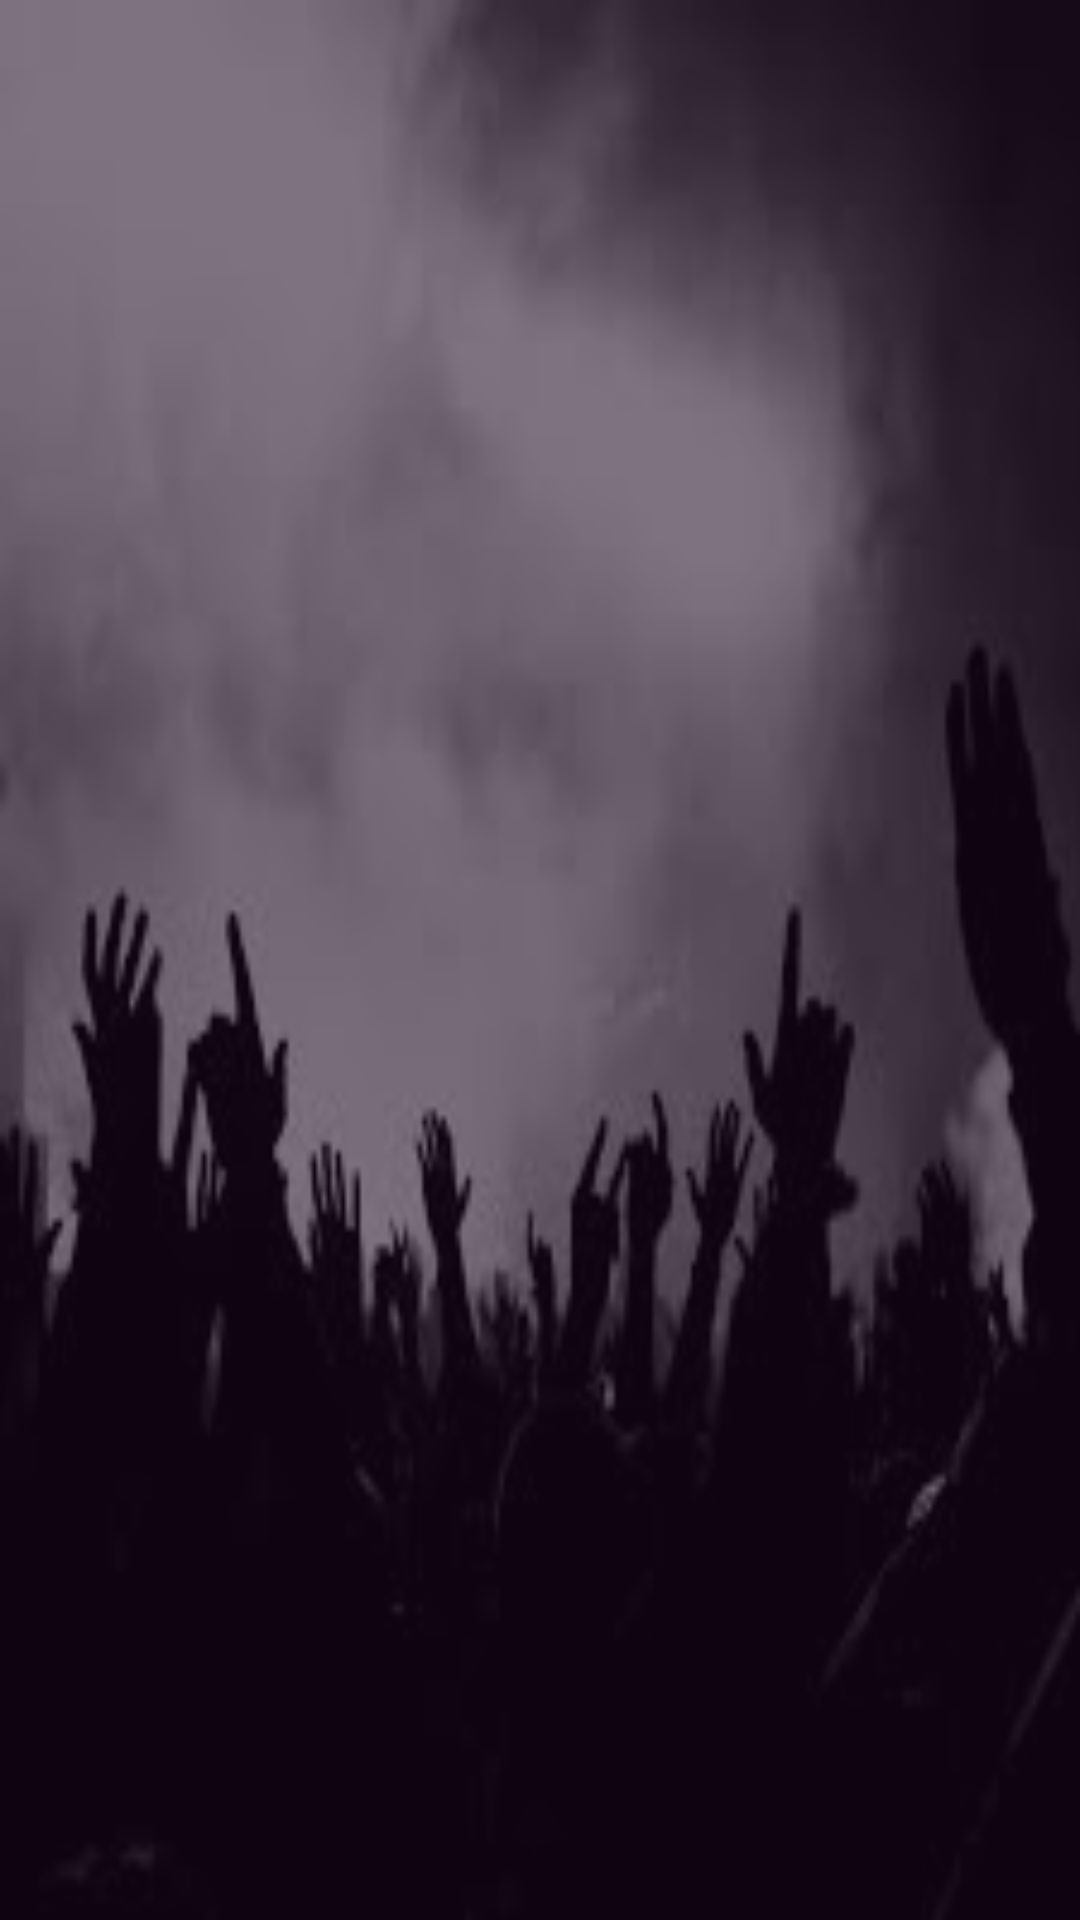

This screen was rendered from an Android layout file. Write that file and the resources it references.
<!-- AndroidManifest.xml: application theme AppTheme -->
<!-- res/layout/fragment_see_all_results.xml -->
<?xml version="1.0" encoding="utf-8"?>
<android.support.v7.widget.RecyclerView
    android:id="@+id/recyclerView"
    xmlns:android="http://schemas.android.com/apk/res/android"
    android:layout_width="match_parent"
    android:layout_height="match_parent"
    android:background="@drawable/search_background">

</android.support.v7.widget.RecyclerView>
<!-- resources referenced by this layout -->
<resources>
  <!-- drawable search_background (drawable) -->
  <?xml version="1.0" encoding="utf-8"?>
  <layer-list
      xmlns:android="http://schemas.android.com/apk/res/android" >
      <item android:drawable="@drawable/fondo_busqueda" />
      <item android:drawable="@color/primary_transparent"></item>
  </layer-list>
  <style name="AppTheme" parent="Theme.AppCompat.Light.NoActionBar">
          
          <item name="colorPrimary">@color/primary</item>
          <item name="colorPrimaryDark">@color/primary_dark</item>
          <item name="colorAccent">@color/accent</item>
  
      </style>
  <!-- drawable fondo_busqueda: jpg bitmap (drawable, 4979 bytes) -->
  <color name="primary_transparent">#901c071f</color>
  <color name="primary">#9C27B0</color>
  <color name="primary_dark">#7B1FA2</color>
  <color name="accent">#7C4DFF</color>
</resources>
